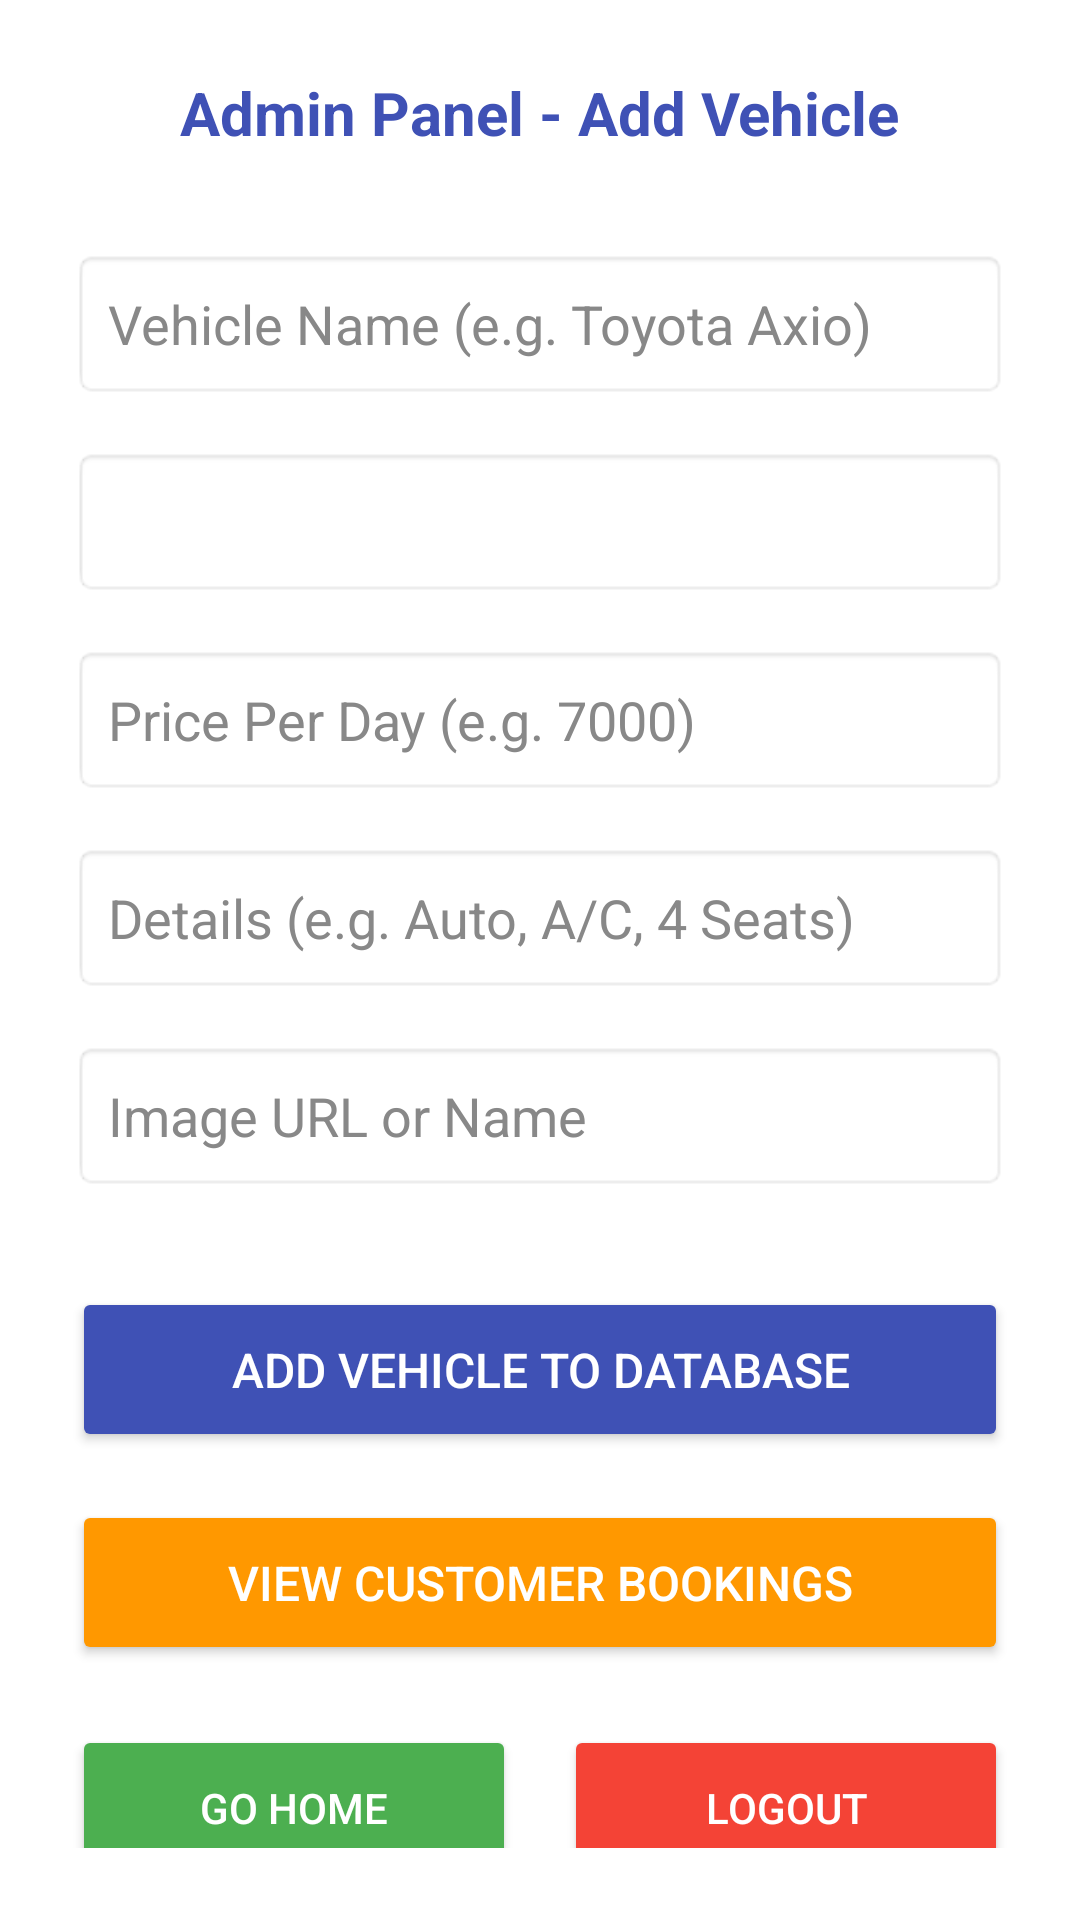

Write the Android layout XML for this screen, with the resource values it uses.
<!-- AndroidManifest.xml: application theme Theme.RentAVehicle -->
<!-- res/layout/activity_admin.xml -->
<?xml version="1.0" encoding="utf-8"?>
<LinearLayout xmlns:android="http://schemas.android.com/apk/res/android"
    android:layout_width="match_parent"
    android:layout_height="match_parent"
    android:orientation="vertical"
    android:padding="24dp"
    android:gravity="center_horizontal"
    android:background="#FFFFFF">

    
    <TextView
        android:layout_width="wrap_content"
        android:layout_height="wrap_content"
        android:text="Admin Panel - Add Vehicle"
        android:textSize="20sp"
        android:textStyle="bold"
        android:textColor="#3F51B5"
        android:layout_marginBottom="32dp" />

    
    <EditText
        android:id="@+id/etVehicleName"
        android:layout_width="match_parent"
        android:layout_height="50dp"
        android:hint="Vehicle Name (e.g. Toyota Axio)"
        android:textColor="#000000"
        android:textColorHint="#888888"
        android:background="@android:drawable/editbox_background_normal"
        android:paddingStart="12dp"
        android:layout_marginBottom="16dp" />

    
    <Spinner
        android:id="@+id/spinnerVehicleType"
        android:layout_width="match_parent"
        android:layout_height="50dp"
        android:background="@android:drawable/editbox_background_normal"
        android:layout_marginBottom="16dp" />

    
    <EditText
        android:id="@+id/etPrice"
        android:layout_width="match_parent"
        android:layout_height="50dp"
        android:hint="Price Per Day (e.g. 7000)"
        android:inputType="number"
        android:textColor="#000000"
        android:textColorHint="#888888"
        android:background="@android:drawable/editbox_background_normal"
        android:paddingStart="12dp"
        android:layout_marginBottom="16dp" />

    
    <EditText
        android:id="@+id/etDetails"
        android:layout_width="match_parent"
        android:layout_height="50dp"
        android:hint="Details (e.g. Auto, A/C, 4 Seats)"
        android:textColor="#000000"
        android:textColorHint="#888888"
        android:background="@android:drawable/editbox_background_normal"
        android:paddingStart="12dp"
        android:layout_marginBottom="16dp" />

    
    <EditText
        android:id="@+id/etImageUrl"
        android:layout_width="match_parent"
        android:layout_height="50dp"
        android:hint="Image URL or Name"
        android:textColor="#000000"
        android:textColorHint="#888888"
        android:background="@android:drawable/editbox_background_normal"
        android:paddingStart="12dp"
        android:layout_marginBottom="32dp" />

    
    <Button
        android:id="@+id/btnAddVehicle"
        android:layout_width="match_parent"
        android:layout_height="55dp"
        android:text="Add Vehicle to Database"
        android:textColor="#FFFFFF"
        android:textSize="16sp"
        android:backgroundTint="#3F51B5" />

    
    <Button
        android:id="@+id/btnViewBookings"
        android:layout_width="match_parent"
        android:layout_height="55dp"
        android:layout_marginTop="16dp"
        android:text="View Customer Bookings"
        android:textColor="#FFFFFF"
        android:textSize="16sp"
        android:backgroundTint="#FF9800" />

    
    <LinearLayout
        android:layout_width="match_parent"
        android:layout_height="wrap_content"
        android:orientation="horizontal"
        android:layout_marginTop="20dp"
        android:weightSum="2">

        <Button
            android:id="@+id/btnGoHome"
            android:layout_width="0dp"
            android:layout_height="55dp"
            android:layout_weight="1"
            android:text="Go Home"
            android:textColor="#FFFFFF"
            android:backgroundTint="#4CAF50"
            android:layout_marginEnd="8dp"/>

        <Button
            android:id="@+id/btnLogout"
            android:layout_width="0dp"
            android:layout_height="55dp"
            android:layout_weight="1"
            android:text="Logout"
            android:textColor="#FFFFFF"
            android:backgroundTint="#F44336"
            android:layout_marginStart="8dp"/>
    </LinearLayout>

</LinearLayout>
<!-- resources referenced by this layout -->
<resources>
  <style name="Theme.RentAVehicle" parent="Base.Theme.RentAVehicle" />
  <style name="Base.Theme.RentAVehicle" parent="Theme.Material3.DayNight.NoActionBar">
          
          
      </style>
</resources>
